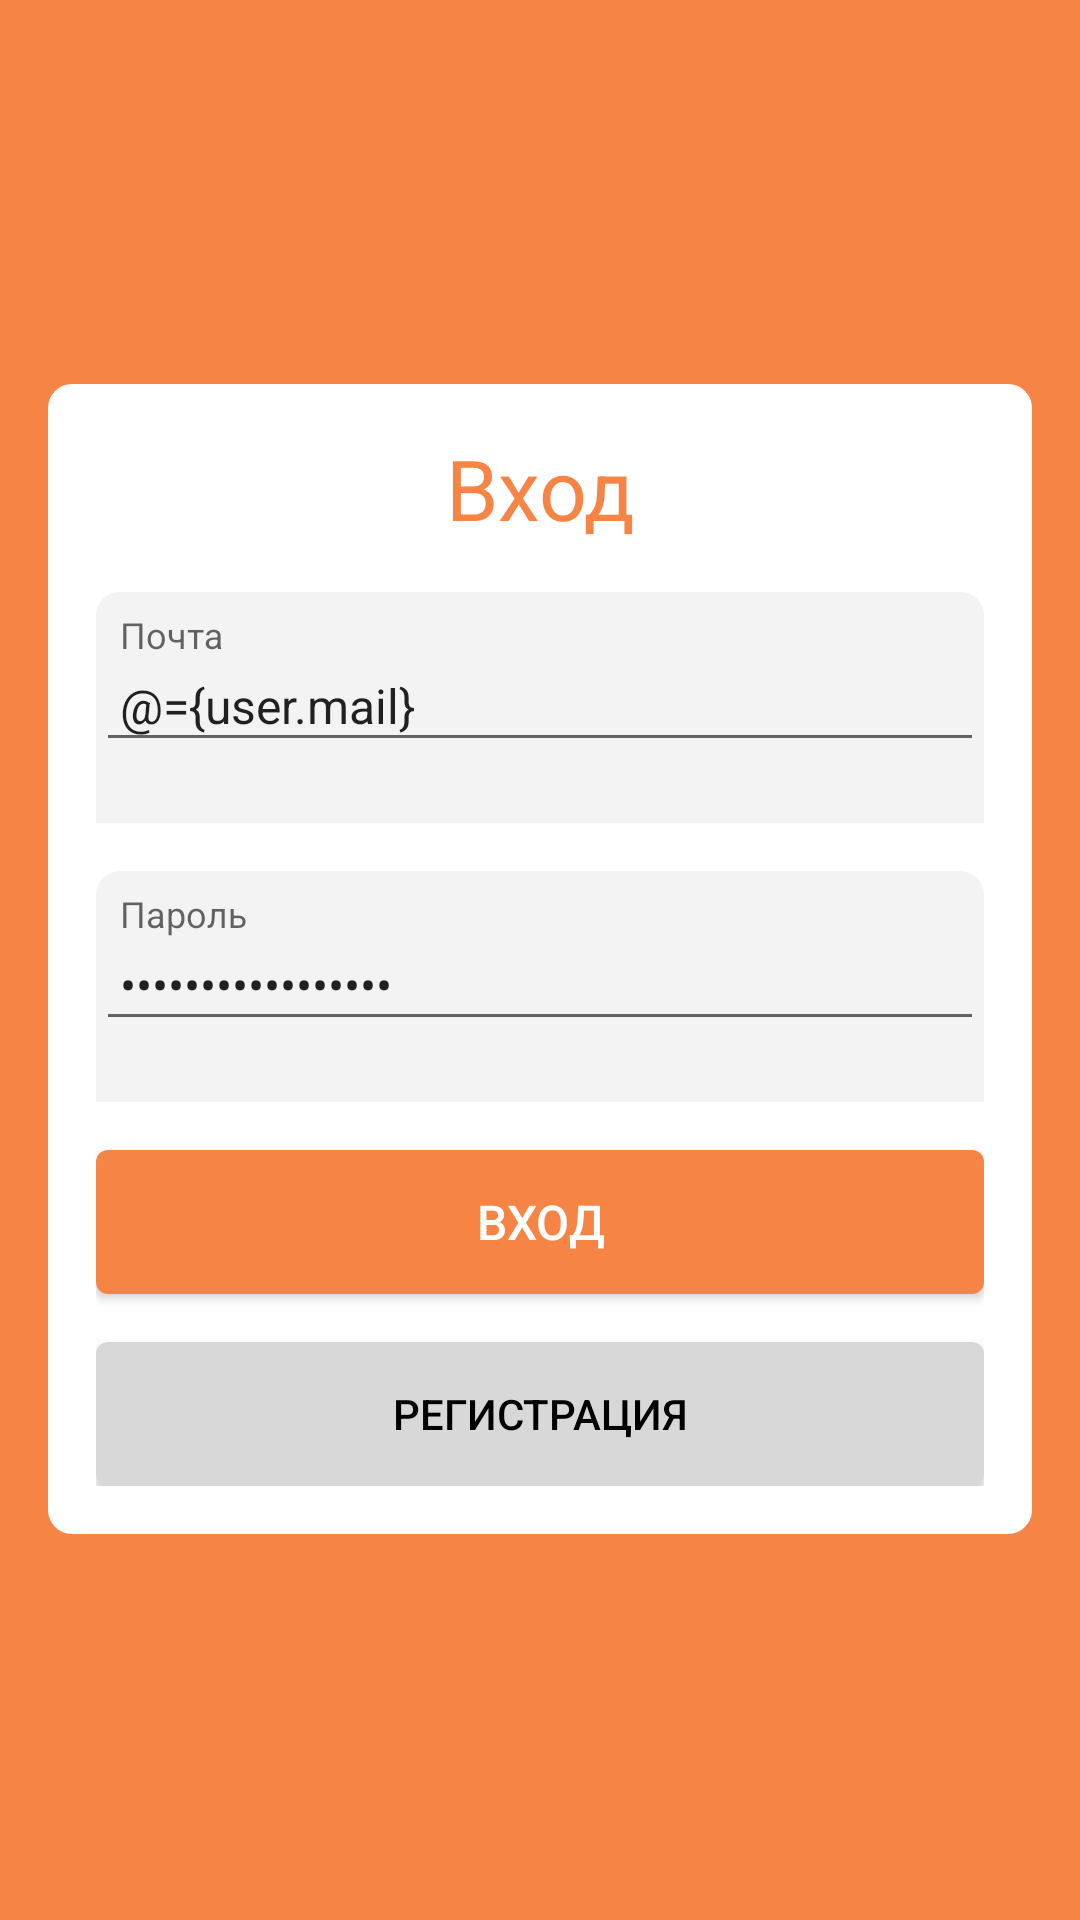

Here is an Android app screen rendered from its layout file. Give the layout XML and the strings, colors and styles it references.
<!-- AndroidManifest.xml: activity theme AppTheme.Launcher -->
<!-- res/layout/activity_login.xml -->
<?xml version="1.0" encoding="utf-8"?>
<layout xmlns:android="http://schemas.android.com/apk/res/android">

    <data>

        <variable
            name="user"
            type="dev.ghost.notforgotapp.entities.User" />
    </data>

    <androidx.constraintlayout.widget.ConstraintLayout xmlns:app="http://schemas.android.com/apk/res-auto"
        xmlns:tools="http://schemas.android.com/tools"
        style="@style/BackgroundConstraint"
        tools:context=".login.LoginActivity">

        <LinearLayout xmlns:app="http://schemas.android.com/apk/res-auto"
            xmlns:tools="http://schemas.android.com/tools"
            android:layout_width="0dp"
            android:layout_height="wrap_content"
            android:background="@drawable/background_cornered_container"
            android:orientation="vertical"
            android:padding="@dimen/margin_normal"
            app:layout_constraintBottom_toBottomOf="parent"
            app:layout_constraintEnd_toEndOf="parent"
            app:layout_constraintStart_toStartOf="parent"
            app:layout_constraintTop_toTopOf="parent"
            app:layout_constraintVertical_bias="0.498"
            tools:showIn="@layout/activity_login">

            <TextView
                android:id="@+id/textView"
                style="@style/HeaderTextView"
                android:text="@string/header_login"
                app:layout_constraintEnd_toEndOf="parent"
                app:layout_constraintStart_toStartOf="parent"
                app:layout_constraintTop_toTopOf="parent" />

            <com.google.android.material.textfield.TextInputLayout
                android:id="@+id/textInputLayoutLoginMail"
                android:background="@drawable/background_edit_text"
                app:hintTextColor="@color/colorVeryDarkGray"
                app:errorEnabled="true"
                android:paddingTop="@dimen/margin_small"
                android:layout_width="match_parent"
                android:layout_height="wrap_content"
                android:layout_marginTop="@dimen/margin_normal">

                <EditText
                    android:id="@+id/editTextLoginMail"
                    style="@style/InputEditText"
                    android:hint="@string/hint_mail"
                    android:text="@={user.mail}" />
            </com.google.android.material.textfield.TextInputLayout>


            <com.google.android.material.textfield.TextInputLayout
                android:id="@+id/textInputLayoutLoginPassword"
                android:background="@drawable/background_edit_text"
                app:hintTextColor="@color/colorVeryDarkGray"
                app:errorEnabled="true"
                android:paddingTop="@dimen/margin_small"
                android:layout_width="match_parent"
                android:layout_height="wrap_content"
                android:layout_marginTop="@dimen/margin_normal">

                <EditText
                    android:id="@+id/editTexLoginPassword"
                    style="@style/InputEditText"
                    android:layout_width="match_parent"
                    android:layout_height="wrap_content"
                    android:layout_marginTop="@dimen/margin_normal"
                    android:ems="10"
                    android:hint="@string/hint_password"
                    android:inputType="textPassword"
                    android:text="@={user.password}" />
            </com.google.android.material.textfield.TextInputLayout>


            <Button
                android:id="@+id/buttonLoginAction"
                style="@style/BrightButton"
                android:layout_width="match_parent"
                android:layout_height="wrap_content"
                android:layout_marginTop="@dimen/margin_normal"
                android:onClick="loginAction"
                android:text="@string/header_login" />

            <Button
                android:id="@+id/buttonLoginRegistration"
                style="@style/GrayButton"
                android:onClick="goToRegistration"
                android:text="@string/header_registration" />
        </LinearLayout>
    </androidx.constraintlayout.widget.ConstraintLayout>
</layout>
<!-- resources referenced by this layout -->
<resources>
  <color name="colorVeryDarkGray">#636363</color>
  <dimen name="margin_normal">16dp</dimen>
  <dimen name="margin_small">8dp</dimen>
  <!-- drawable background_cornered_container (drawable) -->
  <?xml version="1.0" encoding="utf-8"?>
  <selector xmlns:android="http://schemas.android.com/apk/res/android">
  <item>
      <shape>
          <corners android:radius="@dimen/corner_normal"></corners>
          <solid android:color="@color/colorWhite"></solid>
      </shape>
  </item>
  </selector>
  <!-- drawable background_edit_text (drawable) -->
  <?xml version="1.0" encoding="utf-8"?>
  <selector xmlns:android="http://schemas.android.com/apk/res/android">
  <item>
      <shape>
          <corners android:topRightRadius="@dimen/corner_normal"
              android:topLeftRadius="@dimen/corner_normal"></corners>
          <solid android:color="@color/colorLightGray"></solid>
      </shape>
  </item>
  </selector>
  <string name="header_login">Вход</string>
  <string name="header_registration">Регистрация</string>
  <string name="hint_mail">Почта</string>
  <string name="hint_password">Пароль</string>
  <style name="BackgroundConstraint">
          <item name="android:layout_width">match_parent</item>
          <item name="android:layout_height">match_parent</item>
          <item name="android:background">@color/colorPrimary</item>
          <item name="android:padding">@dimen/margin_normal</item>
      </style>
  <style name="BrightButton" parent="Widget.AppCompat.Button">
          <item name="android:layout_marginTop">@dimen/margin_normal</item>
          <item name="android:background">@drawable/background_bright_button</item>
          <item name="android:textColor">@color/colorWhite</item>
          <item name="android:textSize">16sp</item>
      </style>
  <style name="HeaderTextView">
          <item name="android:layout_width">match_parent</item>
          <item name="android:layout_height">wrap_content</item>
          <item name="android:textColor">@color/colorPrimary</item>
          <item name="android:textAlignment">center</item>
          <item name="android:textSize">28sp</item>
      </style>
  <style name="AppTheme.Launcher" parent="Theme.AppCompat.Light.DarkActionBar">
          <item name="android:windowBackground">@drawable/drawable_splash_screen</item>
      </style>
  <dimen name="corner_normal">8dp</dimen>
  <color name="colorWhite">#FFFFFF</color>
  <color name="colorLightGray">#f3f3f3</color>
  <color name="colorPrimary">#F68545</color>
  <!-- drawable background_bright_button (drawable) -->
  <?xml version="1.0" encoding="utf-8"?>
  <selector xmlns:android="http://schemas.android.com/apk/res/android">
  <item>
      <shape>
          <corners android:radius="@dimen/corner_small" />
          <solid android:color="@color/colorPrimary" />
      </shape>
  </item>
  </selector>
  <!-- drawable background_gray_button (drawable) -->
  <?xml version="1.0" encoding="utf-8"?>
  <selector xmlns:android="http://schemas.android.com/apk/res/android">
      <item>
          <shape>
              <corners android:radius="@dimen/corner_small"></corners>
              <solid android:color="@color/colorGray"></solid>
          </shape>
      </item>
  </selector>
  <color name="colorBlack">#000000</color>
  <!-- drawable drawable_splash_screen (drawable) -->
  <?xml version="1.0" encoding="utf-8"?>
  <layer-list xmlns:android="http://schemas.android.com/apk/res/android"
      android:opacity="opaque">
      <item android:drawable="@drawable/splash_back"></item>
      <item>
          <bitmap
              android:gravity="fill_horizontal|center_vertical"
              android:src="@drawable/icon_logo"></bitmap>
      </item>
  </layer-list>
  <dimen name="corner_small">4dp</dimen>
  <color name="colorGray">#d8d8d8</color>
</resources>
